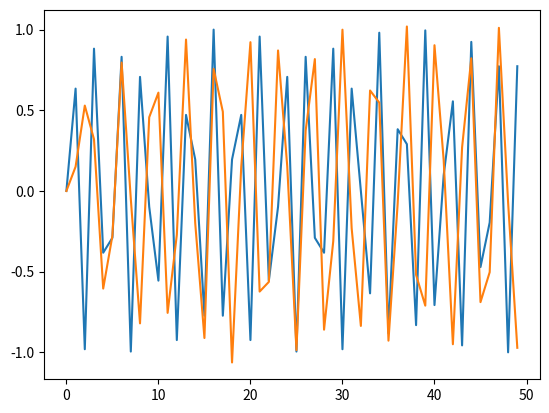

Python code for this plot:
import numpy as np
import matplotlib.pyplot as plt
from scipy import signal as sgn

N = 1024
w1 = 300
w2 = 400
arg = np.arange(N)/N
S1 = np.sin(2*np.pi*w1*arg)
S2 = np.sin(2*np.pi*w2*arg)
Y = S1 + S2
# plt.plot(Y[:200])
# plt.show()

n = 11# Длина фильтра
T = 1/N
cutoff = 350 * 2 * T# Частота отсечения
# print(cutoff)
# B = sgn.firwin(n, cutoff)
B, A = sgn.butter(7, cutoff) # Фильтр Баттеруорта
u, v = sgn.freqz(B, 1) # Рисует фильтр
# plt.plot(u, abs(v))
# print(B)
Z = sgn.lfilter(B, A, Y)
plt.plot(S2[:50])
plt.plot(Z[:50])
plt.show()